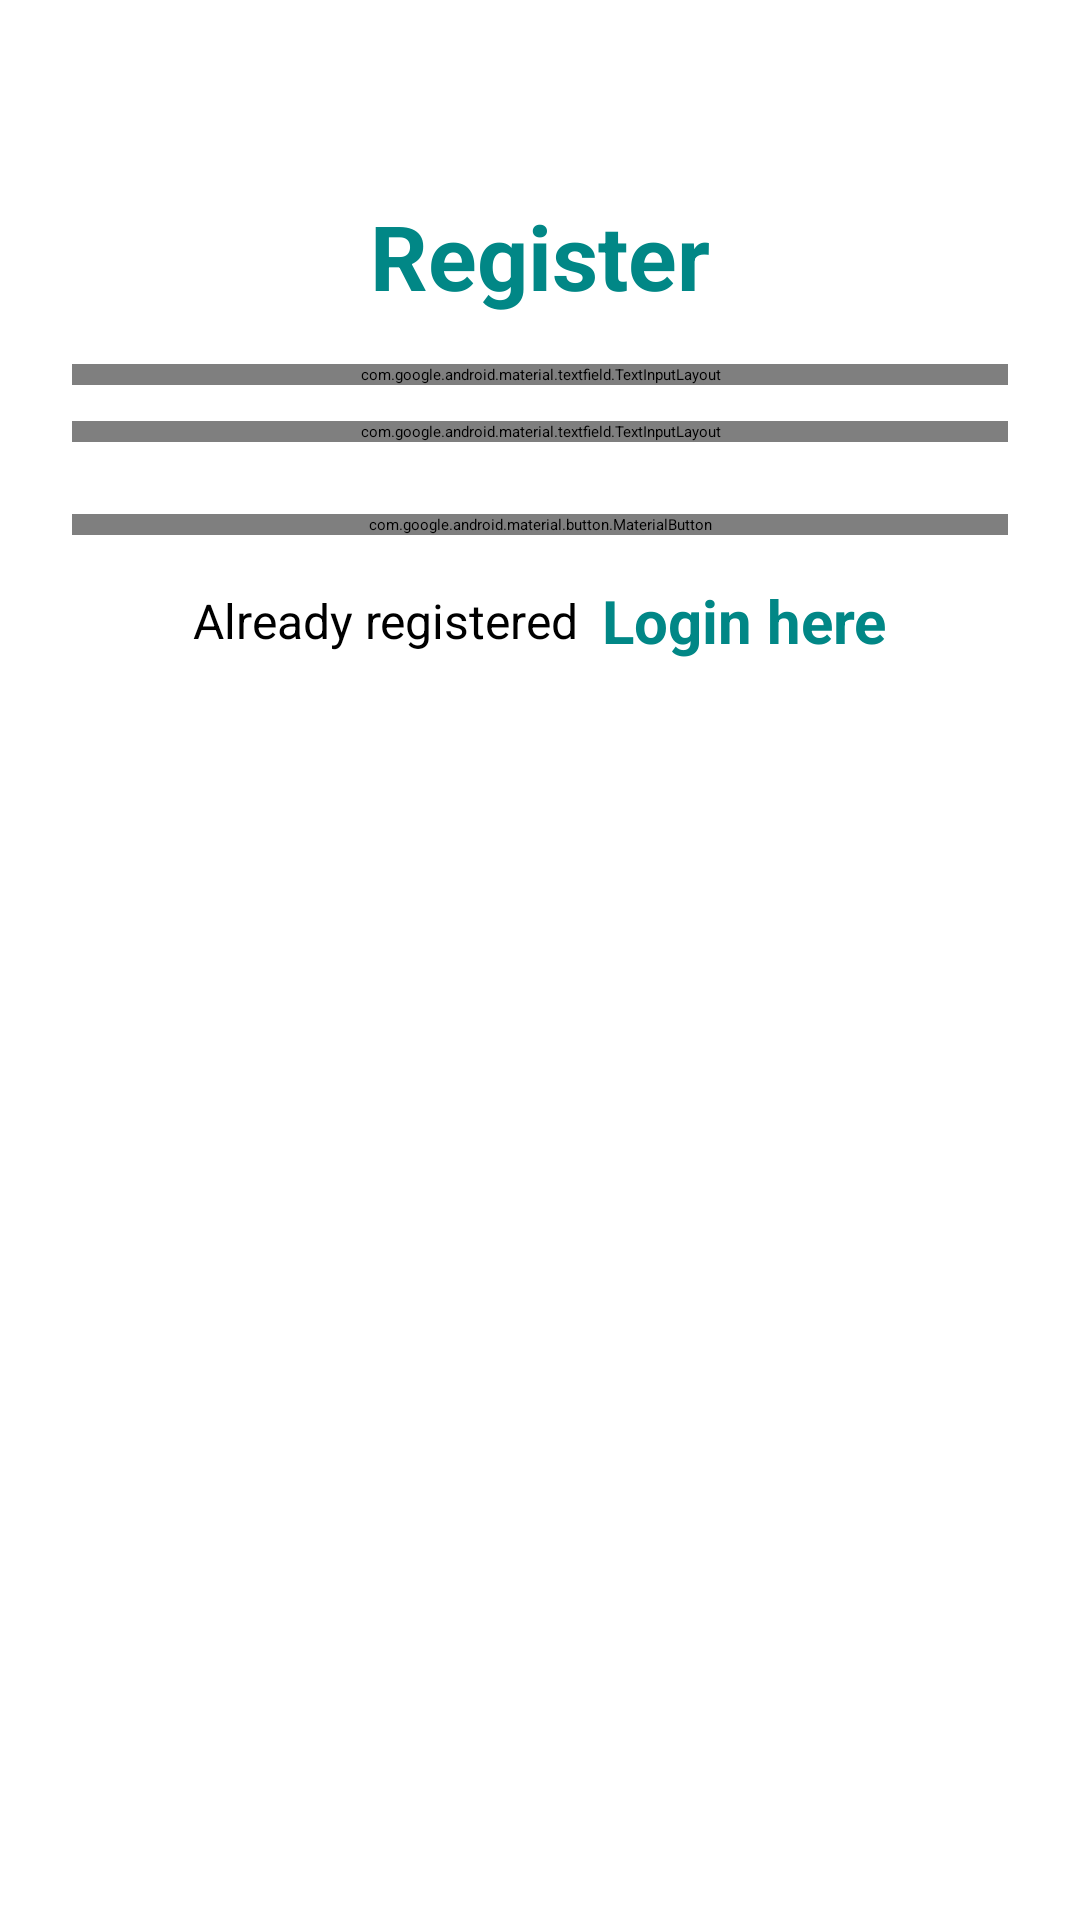

Write the Android layout XML for this screen, with the resource values it uses.
<!-- AndroidManifest.xml: application theme Theme.FirebaseAuthentication -->
<!-- res/layout/activity_register.xml -->
<?xml version="1.0" encoding="utf-8"?>
<LinearLayout xmlns:android="http://schemas.android.com/apk/res/android"
    xmlns:app="http://schemas.android.com/apk/res-auto"
    xmlns:tools="http://schemas.android.com/tools"
    android:layout_width="match_parent"
    android:layout_height="match_parent"
    android:orientation="vertical"
    android:padding="24dp"
    tools:context=".RegisterActivity">

    <LinearLayout
        android:layout_width="match_parent"
        android:layout_height="492dp"
        android:layout_gravity="center"
        android:layout_marginTop="25dp"
        android:orientation="vertical"
        tools:ignore="UselessParent">

        <TextView
            android:layout_width="match_parent"
            android:layout_height="wrap_content"
            android:layout_marginVertical="16dp"
            android:gravity="center_horizontal"
            android:text="@string/register"
            android:textColor="@color/teal_700"
            android:textSize="30sp"
            android:textStyle="bold" />


        <com.google.android.material.textfield.TextInputLayout
            style="@style/Widget.MaterialComponents.TextInputLayout.OutlinedBox"
            android:layout_width="match_parent"
            android:layout_height="wrap_content">

            <com.google.android.material.textfield.TextInputEditText
                android:id="@+id/etRegEmail"
                android:layout_width="match_parent"
                android:layout_height="wrap_content"
                android:hint="@string/email"
                android:inputType="textEmailAddress"
                android:textColorHint="#757575"
                tools:ignore="TextContrastCheck,TouchTargetSizeCheck" />
        </com.google.android.material.textfield.TextInputLayout>


        <com.google.android.material.textfield.TextInputLayout
            style="@style/Widget.MaterialComponents.TextInputLayout.OutlinedBox"
            android:layout_width="match_parent"
            android:layout_height="wrap_content"
            android:layout_marginTop="12dp">

            <com.google.android.material.textfield.TextInputEditText
                android:id="@+id/etRegPass"
                android:layout_width="match_parent"
                android:layout_height="wrap_content"
                android:hint="@string/password"
                android:inputType="textPassword"
                tools:ignore="TouchTargetSizeCheck" />
        </com.google.android.material.textfield.TextInputLayout>

        <com.google.android.material.button.MaterialButton
            android:id="@+id/btnRegister"
            android:layout_width="match_parent"
            android:layout_height="wrap_content"
            android:layout_marginTop="24dp"
            android:text="Register" />

        <LinearLayout
            android:layout_width="match_parent"
            android:layout_height="wrap_content"
            android:layout_marginTop="15dp"
            android:gravity="center"
            android:orientation="horizontal">

            <TextView
                android:layout_width="wrap_content"
                android:layout_height="wrap_content"
                android:text="@string/already_registered"
                android:textSize="16sp" />

            <TextView
                android:id="@+id/tvLoginHere"
                android:layout_width="wrap_content"
                android:layout_height="wrap_content"
                android:layout_marginStart="8dp"
                android:text="@string/login_here"
                android:textColor="@color/teal_700"
                android:textSize="20sp"
                android:textStyle="bold" />

        </LinearLayout>

    </LinearLayout>

</LinearLayout>
<!-- resources referenced by this layout -->
<resources>
  <string name="already_registered">Already registered</string>
  <string name="email">Email</string>
  <string name="login_here">Login here</string>
  <string name="password">Password</string>
  <string name="register">Register</string>
  <!-- not gathered from this repository: default colours our renderer supplied (Android Studio template values) -->
  <color name="teal_700">#FF018786</color>
</resources>
